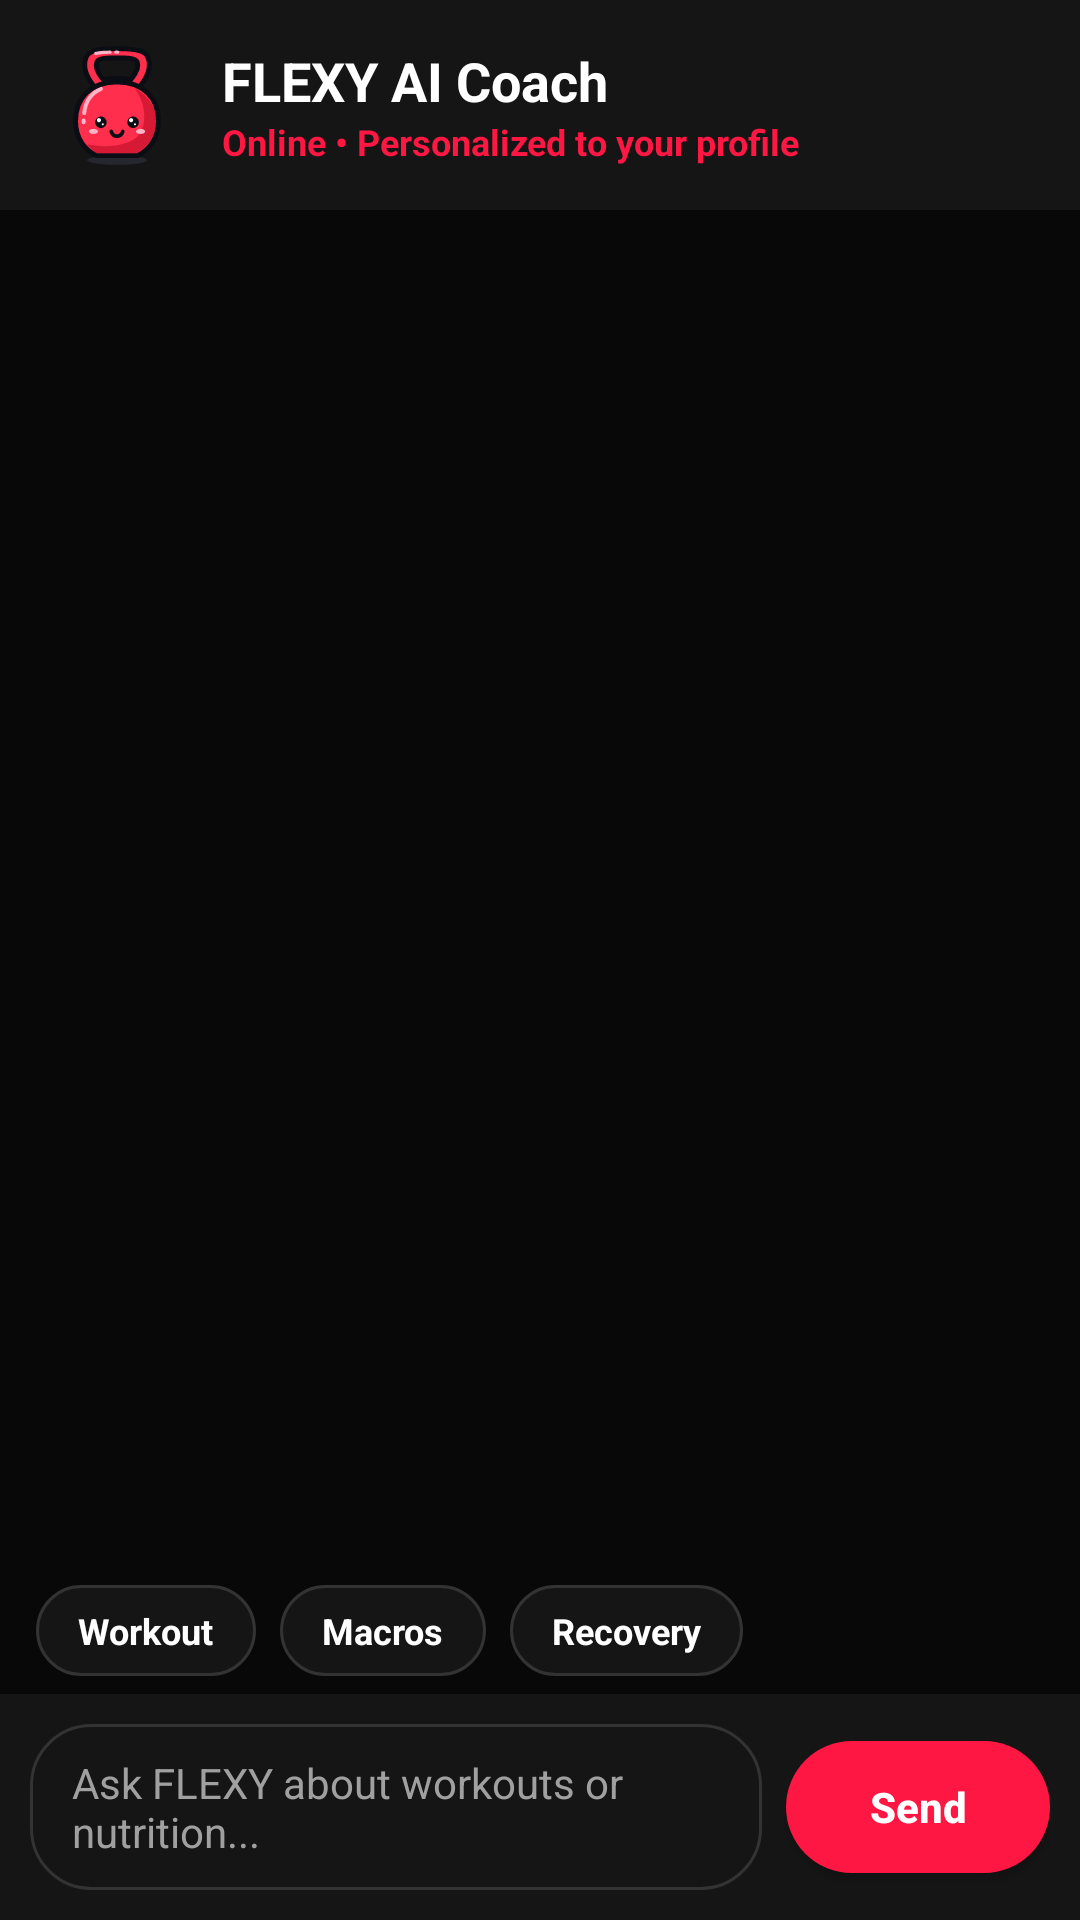

Here is an Android app screen rendered from its layout file. Give the layout XML and the strings, colors and styles it references.
<!-- AndroidManifest.xml: application theme Theme.FlexiBot -->
<!-- res/layout/fragment_ai_chat.xml -->
<?xml version="1.0" encoding="utf-8"?>
<LinearLayout xmlns:android="http://schemas.android.com/apk/res/android"
    xmlns:app="http://schemas.android.com/apk/res-auto"
    android:layout_width="match_parent"
    android:layout_height="match_parent"
    android:background="@color/black_primary"
    android:orientation="vertical">

    
    <LinearLayout
        android:layout_width="match_parent"
        android:layout_height="wrap_content"
        android:background="@color/black_secondary"
        android:gravity="center_vertical"
        android:orientation="horizontal"
        android:paddingHorizontal="16dp"
        android:paddingVertical="12dp">

        <ImageView
            android:id="@+id/ivChatHeaderFlexy"
            android:layout_width="46dp"
            android:layout_height="46dp"
            android:contentDescription="FLEXY AI Coach"
            android:src="@drawable/ic_flexy_avatar" />

        <LinearLayout
            android:layout_width="0dp"
            android:layout_height="wrap_content"
            android:layout_marginStart="12dp"
            android:layout_weight="1"
            android:orientation="vertical">

            <TextView
                android:layout_width="wrap_content"
                android:layout_height="wrap_content"
                android:text="FLEXY AI Coach"
                android:textColor="@color/white"
                android:textSize="18sp"
                android:textStyle="bold" />

            <TextView
                android:id="@+id/tvChatFlexyStatus"
                android:layout_width="wrap_content"
                android:layout_height="wrap_content"
                android:text="Online • Personalized to your profile"
                android:textColor="@color/electric_red"
                android:textSize="12sp"
                android:textStyle="bold" />
        </LinearLayout>
    </LinearLayout>

    
    <androidx.recyclerview.widget.RecyclerView
        android:id="@+id/rvChatMessages"
        android:layout_width="match_parent"
        android:layout_height="0dp"
        android:layout_weight="1"
        android:clipToPadding="false"
        android:paddingHorizontal="14dp"
        android:paddingVertical="8dp" />

    
    <TextView
        android:id="@+id/tvChatTyping"
        android:layout_width="wrap_content"
        android:layout_height="wrap_content"
        android:layout_marginStart="16dp"
        android:layout_marginBottom="4dp"
        android:text="FLEXY is thinking..."
        android:textColor="@color/grey_text"
        android:textSize="12sp"
        android:visibility="gone" />

    
    <HorizontalScrollView
        android:layout_width="match_parent"
        android:layout_height="wrap_content"
        android:background="@color/black_primary"
        android:paddingHorizontal="12dp"
        android:paddingVertical="6dp"
        android:scrollbars="none">

        <LinearLayout
            android:layout_width="wrap_content"
            android:layout_height="wrap_content"
            android:orientation="horizontal">

            <TextView
                android:id="@+id/chipPromptWorkout"
                android:layout_width="wrap_content"
                android:layout_height="wrap_content"
                android:layout_marginEnd="8dp"
                android:background="@drawable/bg_chip_unselected"
                android:paddingHorizontal="14dp"
                android:paddingVertical="7dp"
                android:text="Workout"
                android:textColor="@color/white"
                android:textSize="12sp"
                android:textStyle="bold" />

            <TextView
                android:id="@+id/chipPromptMacros"
                android:layout_width="wrap_content"
                android:layout_height="wrap_content"
                android:layout_marginEnd="8dp"
                android:background="@drawable/bg_chip_unselected"
                android:paddingHorizontal="14dp"
                android:paddingVertical="7dp"
                android:text="Macros"
                android:textColor="@color/white"
                android:textSize="12sp"
                android:textStyle="bold" />

            <TextView
                android:id="@+id/chipPromptRecovery"
                android:layout_width="wrap_content"
                android:layout_height="wrap_content"
                android:background="@drawable/bg_chip_unselected"
                android:paddingHorizontal="14dp"
                android:paddingVertical="7dp"
                android:text="Recovery"
                android:textColor="@color/white"
                android:textSize="12sp"
                android:textStyle="bold" />
        </LinearLayout>
    </HorizontalScrollView>

    
    <LinearLayout
        android:layout_width="match_parent"
        android:layout_height="wrap_content"
        android:background="@color/black_secondary"
        android:gravity="center_vertical"
        android:orientation="horizontal"
        android:padding="10dp">

        <EditText
            android:id="@+id/etChatMessage"
            android:layout_width="0dp"
            android:layout_height="wrap_content"
            android:layout_weight="1"
            android:background="@drawable/bg_chip_unselected"
            android:hint="Ask FLEXY about workouts or nutrition..."
            android:imeOptions="actionSend"
            android:inputType="textCapSentences|textMultiLine"
            android:maxLines="3"
            android:paddingHorizontal="14dp"
            android:paddingVertical="10dp"
            android:textColor="@color/white"
            android:textColorHint="@color/grey_text"
            android:textSize="14sp" />

        <Button
            android:id="@+id/btnSendChat"
            android:layout_width="wrap_content"
            android:layout_height="44dp"
            android:layout_marginStart="8dp"
            android:background="@drawable/bg_button_primary"
            android:paddingHorizontal="16dp"
            android:text="Send"
            android:textAllCaps="false"
            android:textColor="@color/white"
            android:textStyle="bold"
            app:backgroundTint="@null" />
    </LinearLayout>

</LinearLayout>
<!-- resources referenced by this layout -->
<resources>
  <color name="black_primary">#080808</color>
  <color name="black_secondary">#151515</color>
  <color name="electric_red">#FF1744</color>
  <color name="grey_text">#A0A0A0</color>
  <color name="white">#FFFFFF</color>
  <!-- drawable bg_button_primary (drawable) -->
  <?xml version="1.0" encoding="utf-8"?>
  <shape xmlns:android="http://schemas.android.com/apk/res/android">
      <solid android:color="@color/electric_red" />
      <corners android:radius="24dp" />
  </shape>
  <!-- drawable bg_chip_unselected (drawable) -->
  <?xml version="1.0" encoding="utf-8"?>
  <shape xmlns:android="http://schemas.android.com/apk/res/android">
      <solid android:color="@color/black_secondary" />
      <corners android:radius="20dp" />
      <stroke android:width="1dp" android:color="#333333" />
  </shape>
  <!-- drawable ic_flexy_avatar: vector/xml drawable (drawable, 4354 chars, omitted) -->
  <style name="Theme.FlexiBot" parent="Base.Theme.FlexiBot" />
  <style name="Base.Theme.FlexiBot" parent="Theme.MaterialComponents.NoActionBar">
          
          <item name="colorPrimary">@color/electric_red</item>
          <item name="colorPrimaryVariant">@color/dark_red</item>
          <item name="colorOnPrimary">@color/white</item>
  
          
          <item name="android:windowBackground">@color/black_primary</item>
          <item name="android:textColorPrimary">@color/white</item>
          <item name="android:textColorSecondary">@color/grey_text</item>
  
          
          <item name="android:statusBarColor">@color/black_primary</item>
      </style>
  <color name="dark_red">#B00020</color>
</resources>
